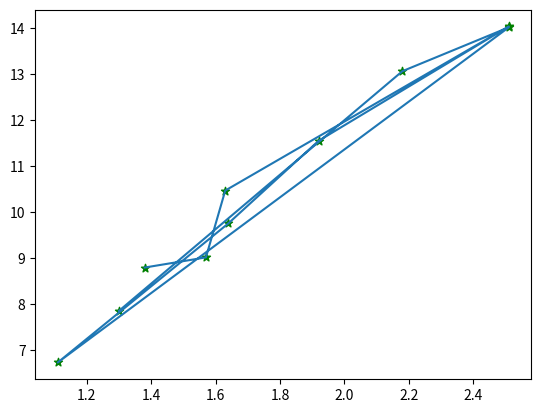
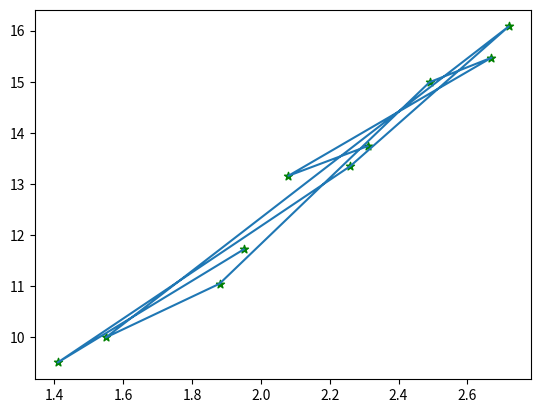
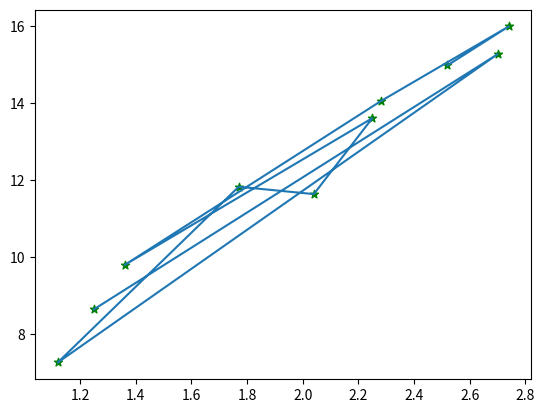

These figures' Python source, in order: (Note: this script raises an exception after producing the figures.)
import random
import matplotlib.pyplot as plt
import os  # Rugiubei Victor

# generez pozitia liniara a punctelor din plan
def getX(n=1):
  return [i for i in range(0,n) if n != 0]



# generez pozitia verticala a punctelor din plan
def getY(x, m, n):
  # y = mx + n
  # y - coordonata y care este pozitia verticala a punctului
  y = m * x + n + perturbaputin(n)
  #print(m, '*', x, '+', n, '=', y)
  return y


#print(getY(5, 6, 3))


# perturbaputin - functie care da un punct schimbat
def perturbaputin(d):
  # prtb - vectori de cantitati de schimbare a pozitiei punctului d
  prtb = [e / 100 for e in range(0, 101)]
  #print(prtb, '->', len(prtb))

  # tmpindex - indicele de perturbatie a vectorului prtb
  tmpindex = random.randint(0, 100)
  #print(tmpindex)

  # t - se alege o schimbare de cantitate aleator
  t = prtb[tmpindex]
  #print(t)

  # r - se calculeaza punctul perturbat cu valoarea t
  r = d + (-1)**random.randint(0, 100) * t

  # return - se da o valoare perturbata utilizata in generarea dreptei de ecuatie
  return r


#perturbaputin(45)

# getS da o lista de puncte schimbate din ecuatia normala
# y = ax + b
def getS(a, b):
  S = []
  div = range(2, 50, 1)
  for d in div:
    for k in range(50):
      d2 = perturbaputin(d)
      S.append([d2, getY(d2, a, b)])
  return S


# de salvat .csv
# creez punctele perturbate aleator
# y = 5x + 1 +- valoare_aleatoare
# vars contine punctele x si y din getS
vars = getS(5, 1)


# punctele sunt o lista L si luam L[0] ca fiind coordonata X a punctului L
def getXfromdata(vars):
  return [L[0] for L in vars]


# punctele sunt o lista L si luam L[1] ca fiind coordonata Y a punctului L
def getYfromdata(vars):
  return [L[1] for L in vars]


x = getXfromdata(vars)
y = getYfromdata(vars)


'''
De facut o functie care determina dreapta de regresie
Preia punctele si face proceduri prin care gaseste media

def getMeanPoint(vars):
  x = getXfromdata(vars)
  y = getYfromdata(vars)
  mp = 0
  return mp
ia punctele
def getLineRegression(vars):
  lr = 0
  return lr
'''


# aceasta functie face graficul tuturor punctelor
def plotintreg(x,y):
  plt.plot(x, y)
  plt.show()


# graficul acesta ploteaza punctele din plan
def plotpuncte(x,y):
  plt.scatter(x, y)
  plt.show()


# luam jumate din dreapta de date si afisam separat, segmentat din 10 in 10 unitati
def plotpartial(x,y):
  for i in range(10, 40, 10):  # Rugiubei Victor
    xp = x[(i - 10):i]
    yp = y[(i - 10):i]
    plt.plot(xp, yp)
    plt.scatter(xp, yp, c='g', marker='*')
    plt.show()
  plt.clf()      # Rugiubei Victor
  plt.close()  # Rugiubei Victor


#plotintreg(x,y)
plotpartial(x,y)

#print(vars)
#afisez lungimea vectorului pentru puncte x si vectorul de puncte y doar daca sunt egale
#asta ca sa vad daca avem sau nu relatia corecta intre valori
if len(x) == len(y):
  print(len(x), '=', len(y))
  #
#

# Scriu lista de puncte intr-un fisier denumit puncte.txt
f = open('puncte.txt', 'w')
f.write(str(vars))

#deschide folderul cu fisierul
f = open('puncte.txt', 'w')
f.write(str(vars))
f.close()

# Rugiubei Victor
directory = os.path.dirname(os.path.abspath(__file__))
os.startfile(directory)
